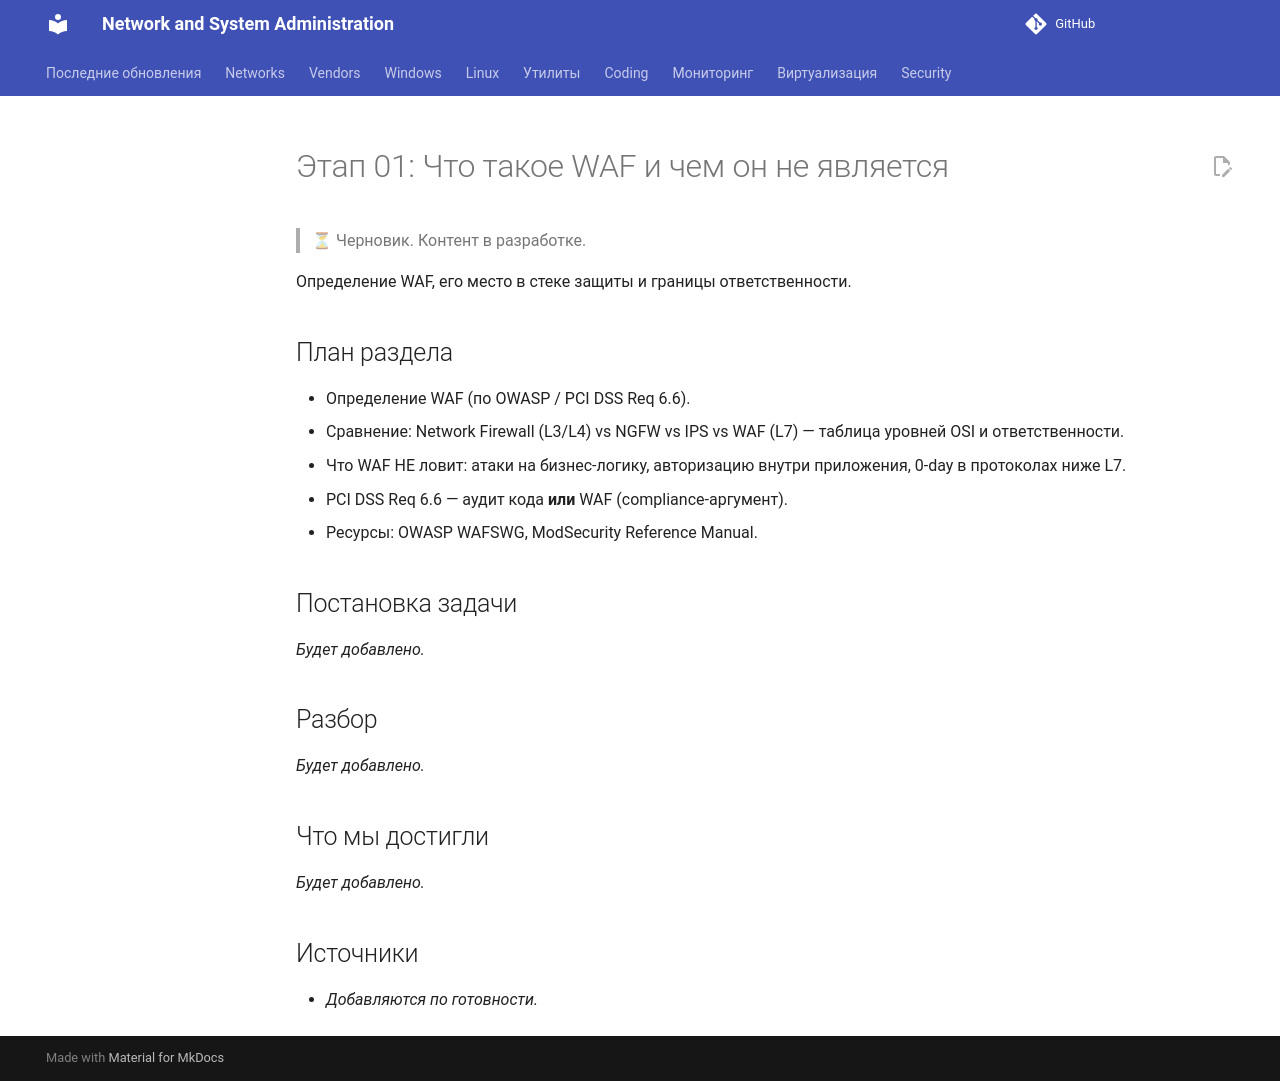

repository: CherMet90/kb-mkdocs · page: Security/WAF/Course/01_what_is_waf/index.html · generator: mkdocs

---
title: "Этап 01: Что такое WAF и чем он не является"
---

# Этап 01: Что такое WAF и чем он не является

> ⏳ Черновик. Контент в разработке.

Определение WAF, его место в стеке защиты и границы ответственности.

## План раздела

- Определение WAF (по OWASP / PCI DSS Req 6.6).
- Сравнение: Network Firewall (L3/L4) vs NGFW vs IPS vs WAF (L7) — таблица уровней OSI и ответственности.
- Что WAF НЕ ловит: атаки на бизнес-логику, авторизацию внутри приложения, 0-day в протоколах ниже L7.
- PCI DSS Req 6.6 — аудит кода **или** WAF (compliance-аргумент).
- Ресурсы: OWASP WAFSWG, ModSecurity Reference Manual.

## Постановка задачи

_Будет добавлено._

## Разбор

_Будет добавлено._

## Что мы достигли

_Будет добавлено._

## Источники

- _Добавляются по готовности._
